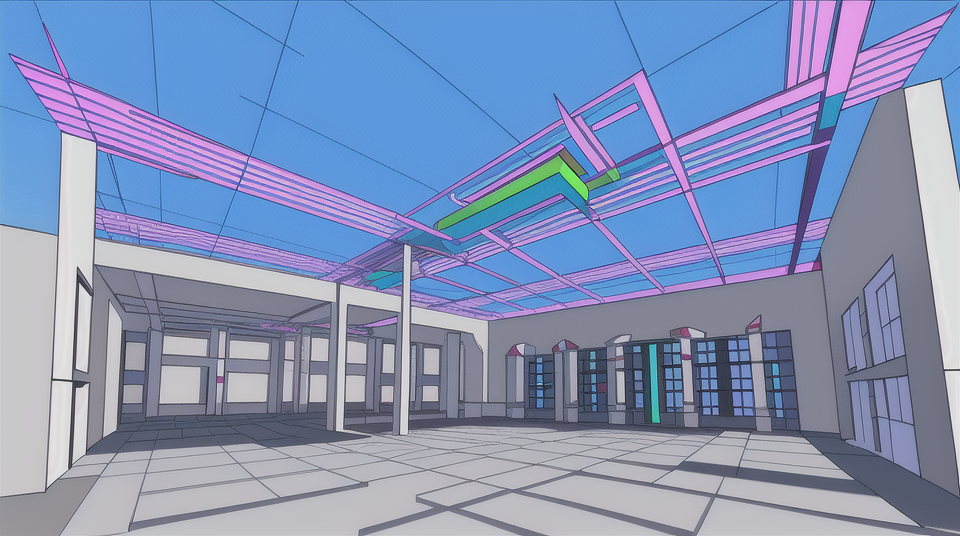
Generation parameters embedded in this image by AUTOMATIC1111 Stable Diffusion web UI or a fork of it (Forge, ...) (PNG 'parameters' text chunk):
low-poly style Colorful steel palace in Heaven, Interiors, Exteriors . low-poly game art, polygon mesh, jagged, blocky, wireframe edges, centered composition
Negative prompt: noisy, sloppy, messy, grainy, highly detailed, ultra textured, photo
Steps: 20, Sampler: Euler a, CFG scale: 7, Seed: 3997180915, Size: 960x540, Model hash: 44ba85a850, Model: animeTWO, Style Selector Enabled: True, Style Selector Randomize: False, Style Selector Style: Lowpoly, Version: v1.6.0-295-g9c1c0da0